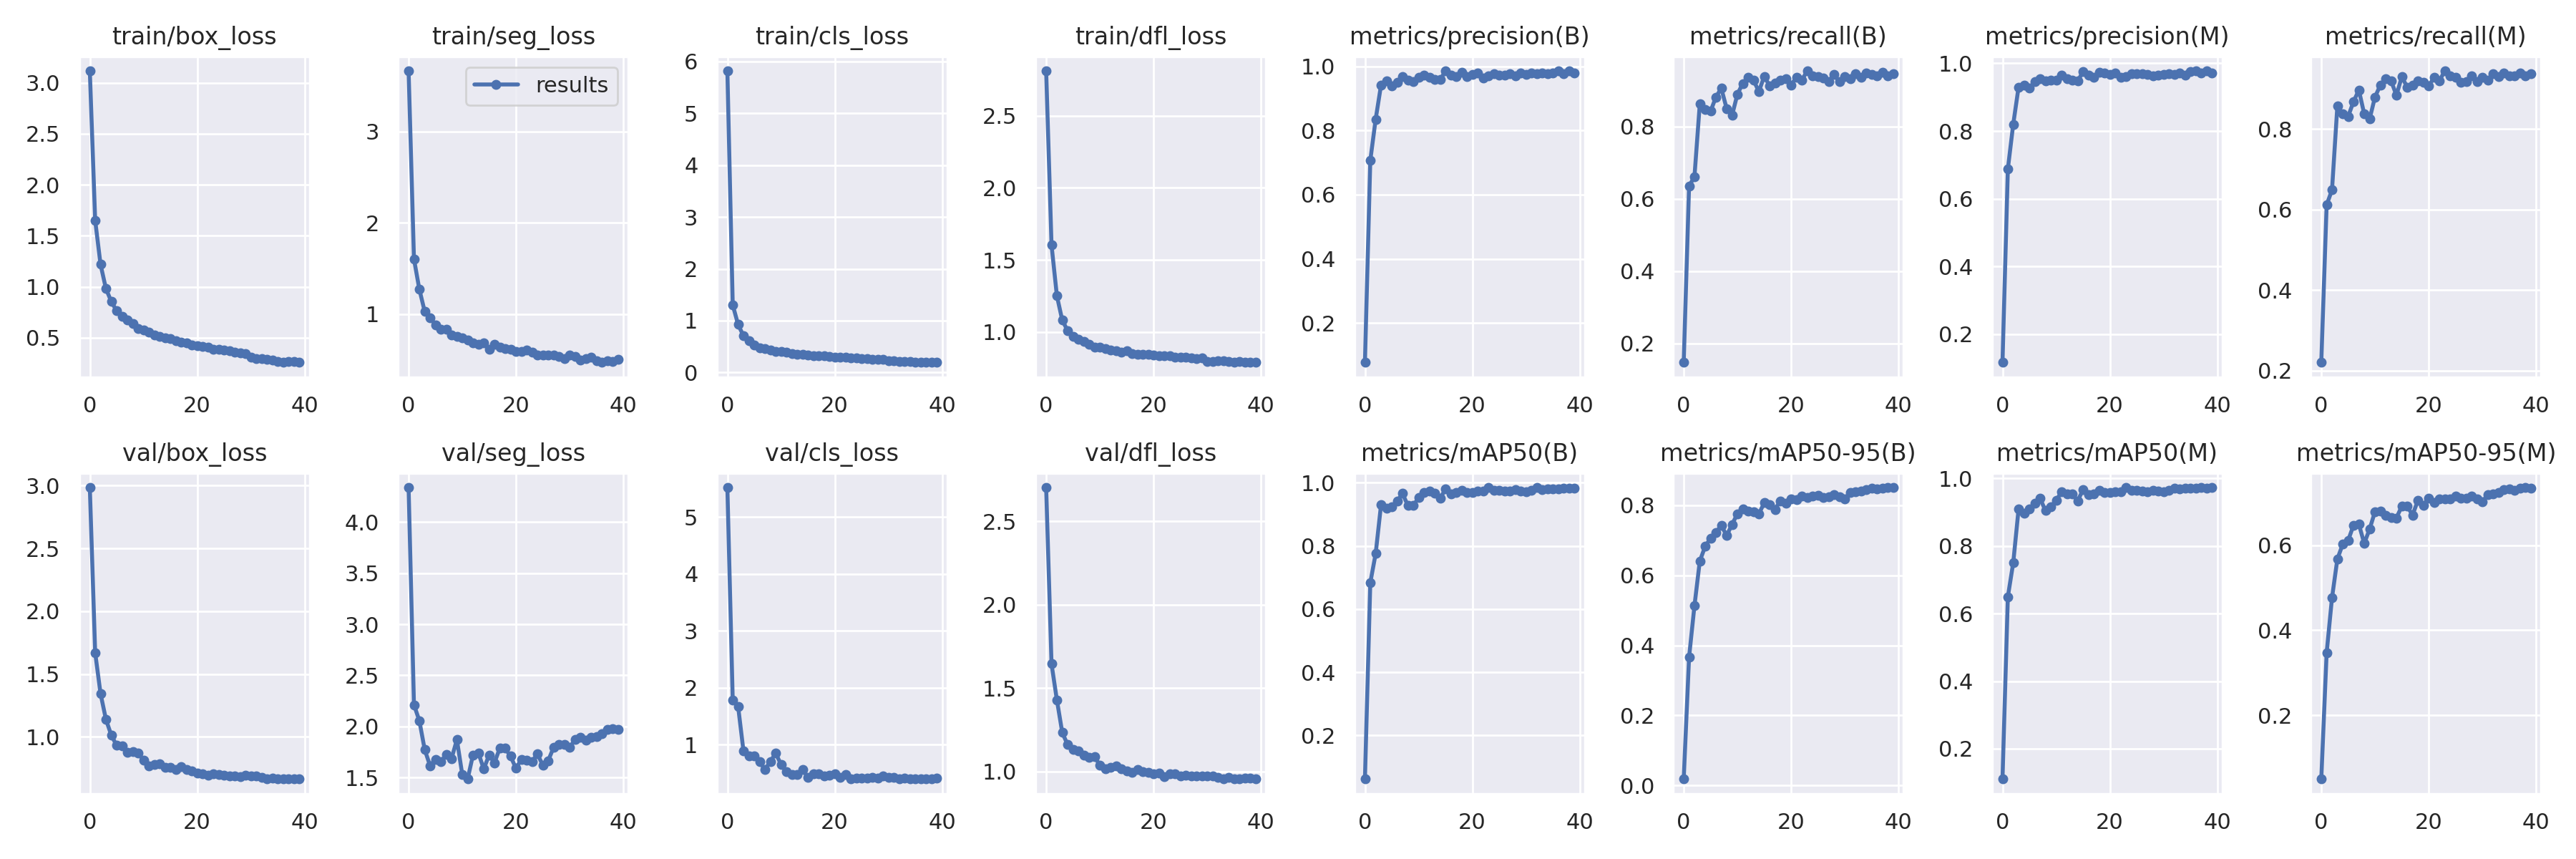

Data behind this chart, as committed beside it:
epoch, train/box_loss, train/seg_loss, train/cls_loss, train/dfl_loss, metrics/precision(B), metrics/recall(B), metrics/mAP50(B), metrics/mAP50-95(B), metrics/precision(M), metrics/recall(M), metrics/mAP50(M), metrics/mAP50-95(M), val/box_loss, val/seg_loss, val/cls_loss, val/dfl_loss, lr/pg0, lr/pg1, lr/pg2
0, 3.117, 3.665, 5.816, 2.812, 0.0776, 0.1472, 0.06217, 0.0186, 0.1163, 0.2206, 0.1105, 0.05007, 2.985, 4.338, 5.519, 2.703, 0.06722, 0.0003311, 0.0003311
1, 1.65, 1.605, 1.303, 1.603, 0.7069, 0.6349, 0.6836, 0.3664, 0.6881, 0.6116, 0.6499, 0.3469, 1.668, 2.212, 1.778, 1.646, 0.03422, 0.0006634, 0.0006634
2, 1.219, 1.273, 0.9249, 1.25, 0.835, 0.6608, 0.7756, 0.5127, 0.82, 0.649, 0.7501, 0.4763, 1.343, 2.056, 1.672, 1.43, 0.001213, 0.0009917, 0.0009917
3, 0.9822, 1.029, 0.7083, 1.081, 0.9413, 0.8629, 0.9298, 0.6407, 0.93, 0.8579, 0.9096, 0.5676, 1.139, 1.773, 0.8871, 1.234, 0.0009863, 0.0009863, 0.0009863
4, 0.856, 0.9608, 0.6088, 1.009, 0.9534, 0.8458, 0.9198, 0.6822, 0.9357, 0.8376, 0.8978, 0.6024, 1.012, 1.615, 0.7956, 1.161, 0.0009863, 0.0009863, 0.0009863
5, 0.7636, 0.8847, 0.5255, 0.9697, 0.9383, 0.8417, 0.9243, 0.7056, 0.9265, 0.8312, 0.9085, 0.6111, 0.9308, 1.679, 0.8001, 1.133, 0.0009758, 0.0009758, 0.0009758
6, 0.7108, 0.8346, 0.4792, 0.9491, 0.9504, 0.8809, 0.9411, 0.7218, 0.9459, 0.8678, 0.9266, 0.6467, 0.9277, 1.654, 0.6986, 1.126, 0.0009623, 0.0009623, 0.0009623
7, 0.6748, 0.8336, 0.4628, 0.9313, 0.9688, 0.9055, 0.9656, 0.7425, 0.9555, 0.8969, 0.9408, 0.6496, 0.8756, 1.724, 0.5624, 1.097, 0.0009461, 0.0009461, 0.0009461
8, 0.6362, 0.7734, 0.4346, 0.9149, 0.9569, 0.849, 0.9277, 0.713, 0.9473, 0.8374, 0.9048, 0.6042, 0.8787, 1.685, 0.7026, 1.086, 0.0009271, 0.0009271, 0.0009271
9, 0.59, 0.7534, 0.4125, 0.8961, 0.9527, 0.83, 0.9272, 0.745, 0.9495, 0.8247, 0.9165, 0.6377, 0.8702, 1.87, 0.8479, 1.09, 0.0009055, 0.0009055, 0.0009055
10, 0.5787, 0.7361, 0.4053, 0.8923, 0.9653, 0.8888, 0.9523, 0.775, 0.9511, 0.8792, 0.9347, 0.6786, 0.815, 1.529, 0.651, 1.039, 0.0008814, 0.0008814, 0.0008814
11, 0.5544, 0.7162, 0.3875, 0.8837, 0.9716, 0.9187, 0.9691, 0.7887, 0.9655, 0.909, 0.9598, 0.6796, 0.7695, 1.485, 0.5217, 1.017, 0.000855, 0.000855, 0.000855
12, 0.5264, 0.6855, 0.3688, 0.872, 0.966, 0.9363, 0.9743, 0.7835, 0.9548, 0.9253, 0.9539, 0.6695, 0.7813, 1.722, 0.4775, 1.024, 0.0008265, 0.0008265, 0.0008265
13, 0.5103, 0.6704, 0.3567, 0.8673, 0.9596, 0.9278, 0.9656, 0.7803, 0.9501, 0.9197, 0.9531, 0.6654, 0.7846, 1.741, 0.4714, 1.033, 0.000796, 0.000796, 0.000796
14, 0.4989, 0.6882, 0.3481, 0.8616, 0.958, 0.8963, 0.9499, 0.7749, 0.9473, 0.884, 0.9333, 0.6642, 0.7565, 1.583, 0.5576, 1.016, 0.0007636, 0.0007636, 0.0007636
15, 0.4913, 0.6174, 0.3407, 0.869, 0.9848, 0.9385, 0.9795, 0.8065, 0.9753, 0.9297, 0.9662, 0.6917, 0.754, 1.72, 0.4298, 1.004, 0.0007297, 0.0007297, 0.0007297
16, 0.4731, 0.6726, 0.3296, 0.8517, 0.9727, 0.9121, 0.9654, 0.801, 0.9653, 0.9044, 0.9524, 0.6923, 0.7367, 1.644, 0.4892, 0.9935, 0.0006944, 0.0006944, 0.0006944
17, 0.4573, 0.637, 0.3252, 0.8438, 0.9676, 0.9191, 0.9684, 0.7876, 0.9579, 0.9097, 0.9539, 0.6708, 0.7595, 1.789, 0.489, 1.013, 0.000658, 0.000658, 0.000658
18, 0.4483, 0.6202, 0.3188, 0.8431, 0.9814, 0.9276, 0.9748, 0.8124, 0.973, 0.9196, 0.9635, 0.7053, 0.7366, 1.785, 0.4452, 0.9991, 0.0006206, 0.0006206, 0.0006206
19, 0.4319, 0.6122, 0.3125, 0.8437, 0.968, 0.9314, 0.97, 0.8063, 0.9711, 0.9165, 0.9571, 0.6938, 0.7266, 1.708, 0.4575, 0.9949, 0.0005824, 0.0005824, 0.0005824
20, 0.4239, 0.5894, 0.3009, 0.8382, 0.9747, 0.9138, 0.9683, 0.8178, 0.9673, 0.9069, 0.9586, 0.7109, 0.7094, 1.589, 0.4922, 0.9884, 0.0005438, 0.0005438, 0.0005438
21, 0.417, 0.5935, 0.2988, 0.8328, 0.9793, 0.9363, 0.9736, 0.8165, 0.9709, 0.9279, 0.9599, 0.7012, 0.7047, 1.677, 0.4221, 0.9897, 0.000505, 0.000505, 0.000505
22, 0.4093, 0.6053, 0.2913, 0.8321, 0.9642, 0.9275, 0.9723, 0.8251, 0.9581, 0.9196, 0.9613, 0.7092, 0.6908, 1.666, 0.4772, 0.9713, 0.0004662, 0.0004662, 0.0004662
23, 0.3901, 0.5855, 0.2787, 0.832, 0.9702, 0.9534, 0.9847, 0.8225, 0.9615, 0.9444, 0.972, 0.7083, 0.7064, 1.656, 0.3957, 0.986, 0.0004276, 0.0004276, 0.0004276
24, 0.3857, 0.5511, 0.2778, 0.8255, 0.9767, 0.9387, 0.9755, 0.8252, 0.9698, 0.9321, 0.9651, 0.7088, 0.6994, 1.729, 0.4062, 0.9871, 0.0003894, 0.0003894, 0.0003894
25, 0.3785, 0.5497, 0.2742, 0.8254, 0.9731, 0.9369, 0.9767, 0.8269, 0.9684, 0.9294, 0.9651, 0.7155, 0.6938, 1.621, 0.4123, 0.9749, 0.000352, 0.000352, 0.000352
26, 0.3726, 0.5533, 0.2716, 0.8261, 0.9712, 0.9345, 0.9732, 0.8217, 0.9689, 0.9168, 0.9616, 0.7102, 0.6904, 1.664, 0.4156, 0.978, 0.0003156, 0.0003156, 0.0003156
27, 0.3559, 0.5479, 0.2581, 0.8206, 0.9763, 0.9246, 0.9726, 0.824, 0.9662, 0.9179, 0.9603, 0.7104, 0.6884, 1.792, 0.4289, 0.9743, 0.0002803, 0.0002803, 0.0002803
28, 0.349, 0.5346, 0.2552, 0.8162, 0.9695, 0.9433, 0.977, 0.8305, 0.9623, 0.9316, 0.9651, 0.7154, 0.6847, 1.824, 0.4165, 0.9755, 0.0002464, 0.0002464, 0.0002464
29, 0.3455, 0.5161, 0.2522, 0.8186, 0.9794, 0.9231, 0.9745, 0.8248, 0.9642, 0.9174, 0.963, 0.7091, 0.6951, 1.823, 0.4544, 0.9739, 0.000214, 0.000214, 0.000214
30, 0.3127, 0.5537, 0.2273, 0.7951, 0.9753, 0.9367, 0.9716, 0.8184, 0.9671, 0.9279, 0.9608, 0.7014, 0.6898, 1.793, 0.4279, 0.9727, 0.0001835, 0.0001835, 0.0001835
31, 0.2991, 0.5323, 0.2213, 0.7965, 0.9779, 0.9315, 0.976, 0.8355, 0.969, 0.9214, 0.9645, 0.7194, 0.6878, 1.871, 0.4279, 0.9745, 0.000155, 0.000155, 0.000155
32, 0.2941, 0.4964, 0.2182, 0.8011, 0.977, 0.9455, 0.9839, 0.839, 0.9679, 0.9367, 0.9714, 0.7209, 0.6759, 1.892, 0.4013, 0.967, 0.0001286, 0.0001286, 0.0001286
33, 0.2898, 0.5128, 0.2124, 0.7995, 0.9797, 0.9363, 0.9782, 0.841, 0.9707, 0.9301, 0.9687, 0.7241, 0.6659, 1.866, 0.4136, 0.9565, 0.0001045, 0.0001045, 0.0001045
34, 0.2822, 0.5244, 0.2089, 0.7955, 0.9759, 0.9477, 0.9805, 0.8446, 0.9658, 0.9398, 0.9702, 0.7304, 0.6707, 1.892, 0.4039, 0.9647, 8.2943e-05, 8.2943e-05, 8.2943e-05
35, 0.2695, 0.4884, 0.2019, 0.7912, 0.9795, 0.9442, 0.9802, 0.8483, 0.9761, 0.932, 0.971, 0.7331, 0.6646, 1.9, 0.4041, 0.9584, 6.3952e-05, 6.3952e-05, 6.3952e-05
36, 0.2618, 0.4713, 0.1991, 0.7954, 0.9853, 0.9396, 0.9809, 0.8461, 0.9771, 0.9323, 0.9701, 0.7296, 0.6662, 1.927, 0.3972, 0.9558, 4.768e-05, 4.768e-05, 4.768e-05
37, 0.2642, 0.4894, 0.1963, 0.7915, 0.9759, 0.9495, 0.9831, 0.8489, 0.9707, 0.9398, 0.9729, 0.7341, 0.6671, 1.972, 0.3987, 0.9596, 3.4227e-05, 3.4227e-05, 3.4227e-05
38, 0.2675, 0.4781, 0.1975, 0.7911, 0.9855, 0.9398, 0.9814, 0.8501, 0.9777, 0.9323, 0.9718, 0.7358, 0.6634, 1.976, 0.4002, 0.9604, 2.3677e-05, 2.3677e-05, 2.3677e-05
39, 0.2588, 0.5033, 0.196, 0.7884, 0.9787, 0.9446, 0.9818, 0.8503, 0.9705, 0.9367, 0.9721, 0.7349, 0.6649, 1.972, 0.4081, 0.958, 1.6094e-05, 1.6094e-05, 1.6094e-05
